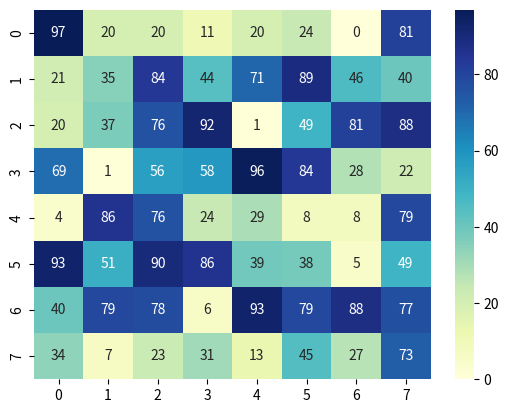

The script that saved this image:
import numpy as np
import seaborn as sns
import matplotlib.pyplot as plt

class GridPlotter:
    SIZE = 8
    MIN_VALUE = 0
    MAX_VALUE = 100
    
    @staticmethod
    def generate_data():
        return np.random.randint(GridPlotter.MIN_VALUE, GridPlotter.MAX_VALUE + 1, (GridPlotter.SIZE, GridPlotter.SIZE))
    
    @staticmethod
    def plot_heatmap(data):
        sns.heatmap(data, annot=True, cmap='YlGnBu')
        plt.show()

if __name__ == '__main__':
    data = GridPlotter.generate_data()
    GridPlotter.plot_heatmap(data)
